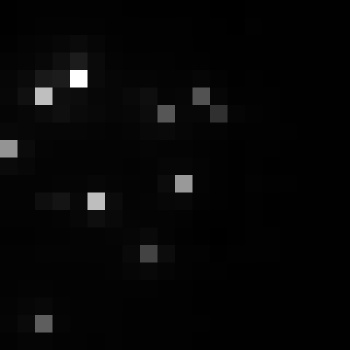

Values plotted in this chart, from the file beside it:
, xmin, ymin, lat, lon, area, perimeter, max_nanowatts, min_nanowatts, moonlight_illumination, clear_sky_confidence, mean_nanowatts
0, 404, 2725, -1.498, -1.498, 1.0, 0.0, 60.24, 0.2491, 11.81, 0.0, 2.906
